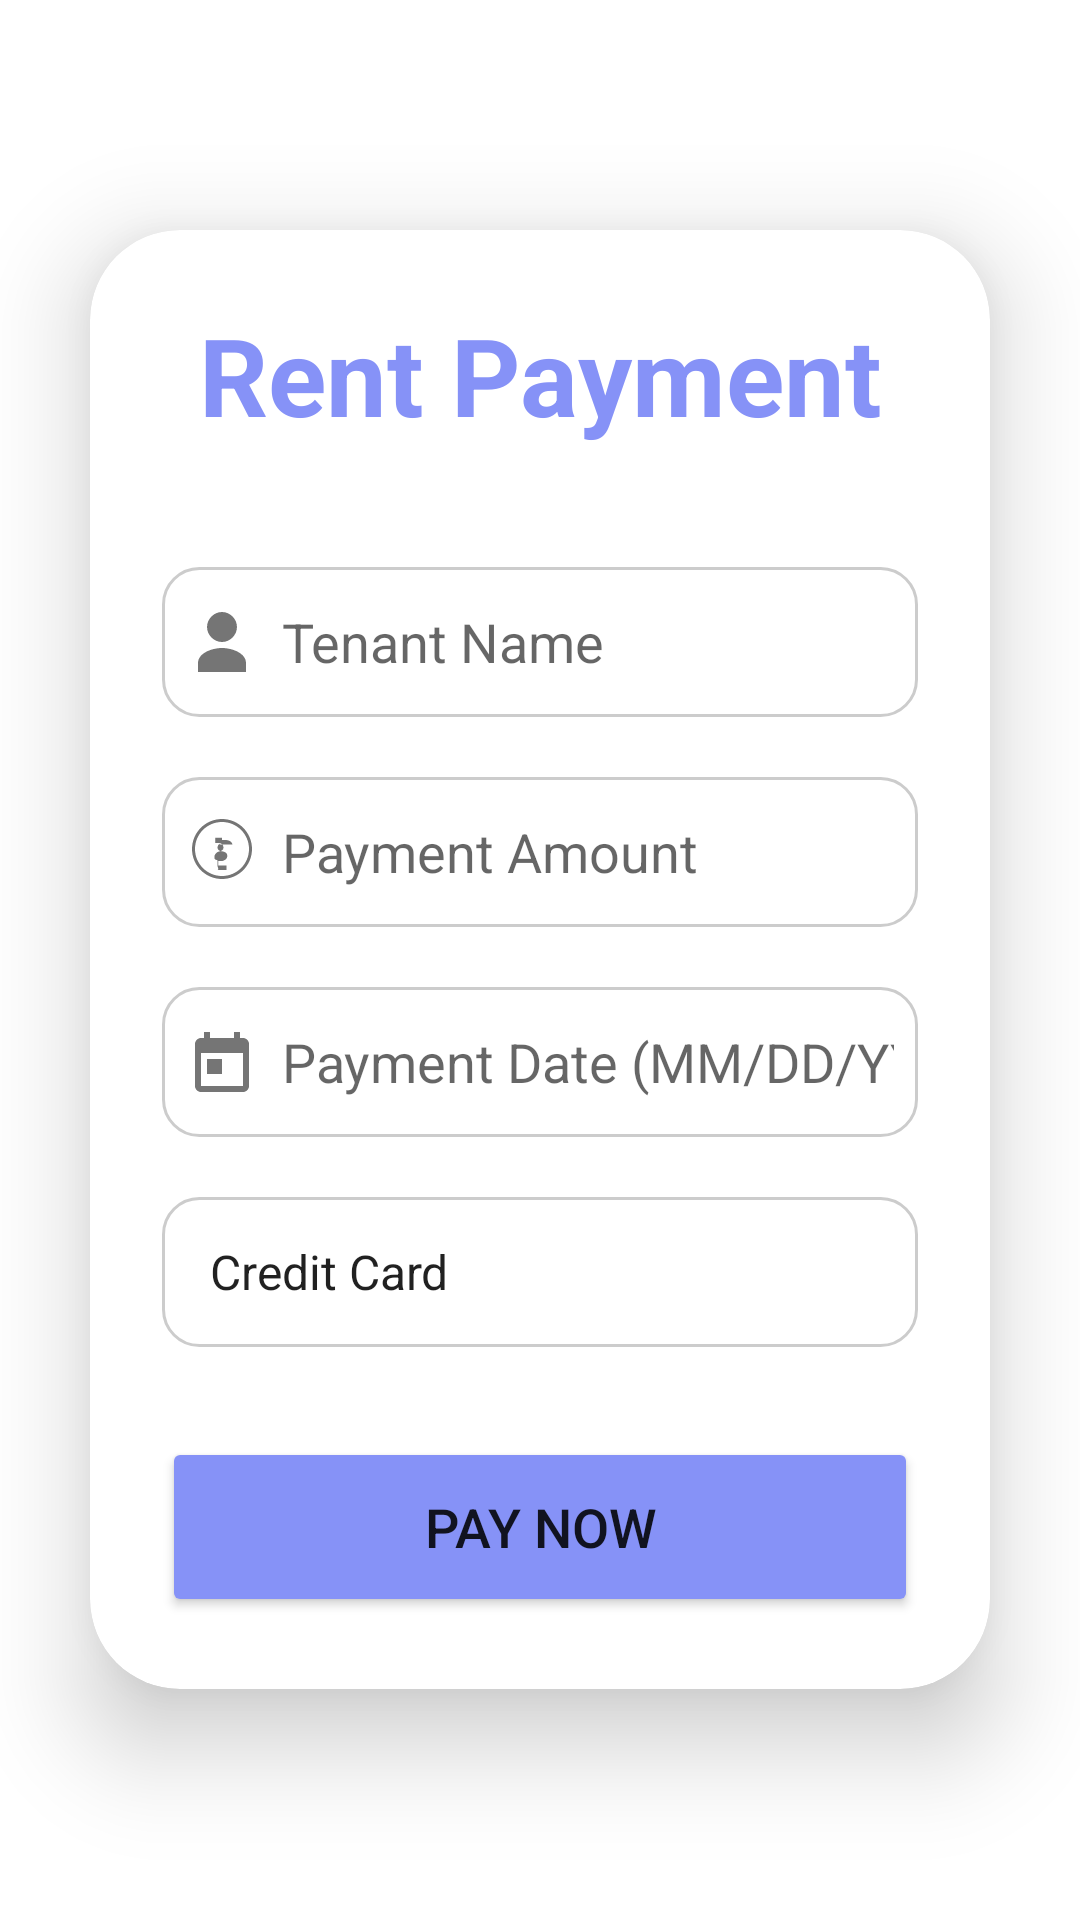

Here is an Android app screen rendered from its layout file. Give the layout XML and the strings, colors and styles it references.
<!-- AndroidManifest.xml: application theme Theme.ProjectManagementSystem -->
<!-- res/layout/activity_pay_rent.xml -->
<?xml version="1.0" encoding="utf-8"?>
    <LinearLayout
        xmlns:android="http://schemas.android.com/apk/res/android"
        xmlns:app="http://schemas.android.com/apk/res-auto"
        xmlns:tools="http://schemas.android.com/tools"
        android:layout_width="match_parent"
        android:layout_height="match_parent"
        android:orientation="vertical"
        android:gravity="center"
        tools:context=".PayRent">

        <androidx.cardview.widget.CardView
            android:layout_width="match_parent"
            android:layout_height="wrap_content"
            android:layout_margin="30dp"
            app:cardCornerRadius="30dp"
            app:cardElevation="20dp">

            <LinearLayout
                android:layout_width="match_parent"
                android:layout_height="wrap_content"
                android:orientation="vertical"
                android:layout_gravity="center_horizontal"
                android:padding="24dp">

                <TextView
                    android:layout_width="match_parent"
                    android:layout_height="wrap_content"
                    android:text="Rent Payment"
                    android:textSize="36sp"
                    android:textAlignment="center"
                    android:textStyle="bold"
                    android:textColor="@color/lavender"
                    android:layout_marginBottom="20dp"/>

                <EditText
                    android:layout_width="match_parent"
                    android:layout_height="50dp"
                    android:id="@+id/tenantName"
                    android:background="@drawable/custom_edittext"
                    android:drawableLeft="@drawable/ic_baseline_person_24"
                    android:drawablePadding="8dp"
                    android:hint="Tenant Name"
                    android:padding="8dp"
                    android:textColor="@color/black"
                    android:layout_marginTop="20dp"/>

                <EditText
                    android:layout_width="match_parent"
                    android:layout_height="50dp"
                    android:id="@+id/paymentAmount"
                    android:background="@drawable/custom_edittext"
                    android:drawableLeft="@drawable/ic_baseline_attach_money_24"
                    android:drawablePadding="8dp"
                    android:hint="Payment Amount"
                    android:padding="8dp"
                    android:inputType="numberDecimal"
                    android:textColor="@color/black"
                    android:layout_marginTop="20dp"/>

                <EditText
                    android:layout_width="match_parent"
                    android:layout_height="50dp"
                    android:id="@+id/paymentDate"
                    android:background="@drawable/custom_edittext"
                    android:drawableLeft="@drawable/ic_baseline_calendar_today_24"
                    android:drawablePadding="8dp"
                    android:hint="Payment Date (MM/DD/YYYY)"
                    android:padding="8dp"
                    android:inputType="date"
                    android:textColor="@color/black"
                    android:layout_marginTop="20dp"/>

                <Spinner
                    android:layout_width="match_parent"
                    android:layout_height="50dp"
                    android:id="@+id/paymentMethod"
                    android:background="@drawable/custom_edittext"
                    android:layout_marginTop="20dp"
                    android:padding="8dp"
                    android:entries="@array/payment_methods"/>

                <Button
                    android:layout_width="match_parent"
                    android:layout_height="60dp"
                    android:id="@+id/payNowButton"
                    android:text="Pay Now"
                    android:textSize="18sp"
                    android:layout_marginTop="30dp"
                    android:backgroundTint="@color/lavender"
                    app:cornerRadius="20dp"/>

            </LinearLayout>

        </androidx.cardview.widget.CardView>

    </LinearLayout>
<!-- resources referenced by this layout -->
<resources>
  <string-array name="payment_methods">
          <item>Credit Card</item>
          <item>Bank Transfer</item>
          <item>Cash</item>
          <item>Online Payment</item>
      </string-array>
  <color name="black">#FF000000</color>
  <color name="lavender">#8692f7</color>
  <!-- drawable custom_edittext (drawable) -->
  <shape xmlns:android="http://schemas.android.com/apk/res/android">
      <solid android:color="#FFFFFF"/> 
      <corners android:radius="12dp"/> 
      <stroke android:width="1dp" android:color="#CCCCCC"/> 
      <padding android:left="10dp" android:right="10dp"/>
  </shape>
  <!-- drawable ic_baseline_attach_money_24 (drawable) -->
  <vector xmlns:android="http://schemas.android.com/apk/res/android"
      android:width="24dp"
      android:height="24dp"
      android:viewportWidth="24"
      android:viewportHeight="24">
      <path
          android:fillColor="#757575"
          android:pathData="M12,1C6.48,1 2,5.48 2,11s4.48,10 10,10 10,-4.48 10,-10S17.52,1 12,1zM12,20c-4.96,0 -9,-4.04 -9,-9 0,-4.96 4.04,-9 9,-9s9,4.04 9,9c0,4.96 -4.04,9 -9,9zm-0.5,-12h1.5c1.1,0 2.17,0.32 2.5,1.5h-4.25C11.25,9 10.5,9.75 10.5,10.5c0,0.68 0.51,1.16 1.17,1.22 1.03,0.1 2.07,0.42 2.08,1.55 0,1.1 -0.92,1.58 -1.75,1.75h-1.25v1.5h2.75V18h-3.25C11.25,18 10.5,17.25 10.5,16.5v-1.75C9.25,14.5 9.5,14 9.5,13.5 9.5,12.76 10.25,12 11,11.85c0.82,-0.2 1.5,-0.5 1.5,-1.35 0,-0.83 -0.67,-1.5 -1.5,-1.5h-1.25V7.25H12v1.25h0.25v1z"/>
  </vector>
  <!-- drawable ic_baseline_calendar_today_24 (drawable) -->
  <vector xmlns:android="http://schemas.android.com/apk/res/android"
      android:width="24dp"
      android:height="24dp"
      android:viewportWidth="24"
      android:viewportHeight="24">
      <path
          android:fillColor="#757575"
          android:pathData="M19,4h-1V2h-2v2H8V2H6v2H5c-1.1,0 -2,0.9 -2,2v14c0,1.1 0.9,2 2,2h14c1.1,0 2,-0.9 2,-2V6c0,-1.1 -0.9,-2 -2,-2zM19,20H5V9h14v11zM7,11h5v5H7z"/>
  </vector>
  <!-- drawable ic_baseline_person_24 (drawable) -->
  <vector xmlns:android="http://schemas.android.com/apk/res/android"
      android:width="24dp"
      android:height="24dp"
      android:viewportWidth="24"
      android:viewportHeight="24">
      <path
          android:fillColor="#757575"
          android:pathData="M12,12c2.7,0 4.99,-2.3 4.99,-5S14.7,2 12,2 7.01,4.3 7.01,7 9.3,12 12,12zM12,14c-3.3,0 -8,1.68 -8,5v3h16v-3c0,-3.32 -4.7,-5 -8,-5z"/>
  </vector>
  <style name="Theme.ProjectManagementSystem" parent="Theme.MaterialComponents.DayNight.NoActionBar">
          
          <item name="colorPrimary">@color/lavender</item>
          <item name="colorPrimaryVariant">@color/lavender</item>
          <item name="colorOnPrimary">@color/white</item>
          
          <item name="colorSecondary">@color/teal_200</item>
          <item name="colorSecondaryVariant">@color/teal_700</item>
          <item name="colorOnSecondary">@color/black</item>
          
          <item name="android:statusBarColor">?attr/colorPrimaryVariant</item>
          
      </style>
  <color name="white">#FFFFFFFF</color>
  <color name="teal_200">#FF03DAC5</color>
  <color name="teal_700">#FF018786</color>
</resources>
